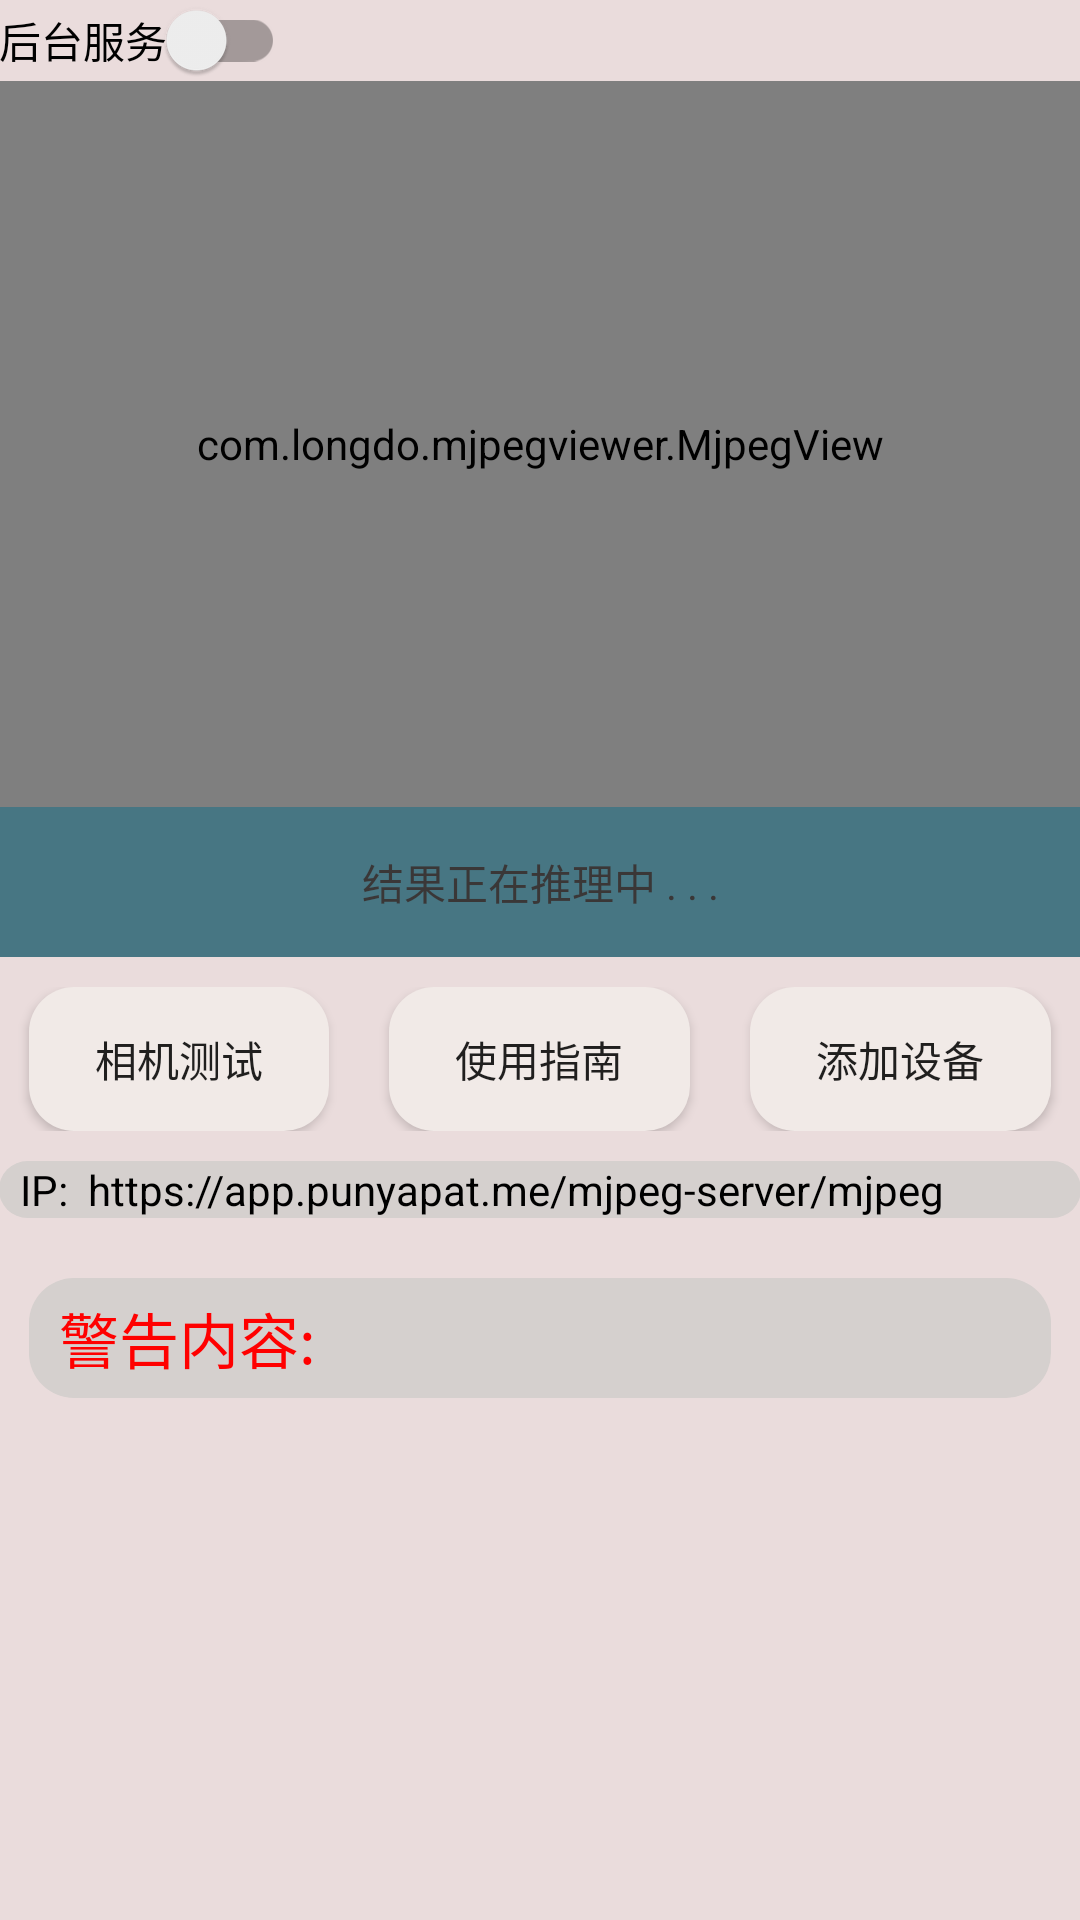

Android layout source for this screen:
<!-- AndroidManifest.xml: application theme AppTheme -->
<!-- res/layout/activity_main.xml -->
<LinearLayout xmlns:android="http://schemas.android.com/apk/res/android"
    xmlns:tools="http://schemas.android.com/tools" android:layout_width="match_parent"
    android:layout_height="match_parent"
    android:paddingLeft="@dimen/activity_horizontal_margin"
    android:paddingRight="@dimen/activity_horizontal_margin"
    android:paddingTop="@dimen/activity_vertical_margin"
    android:paddingBottom="@dimen/activity_vertical_margin"
    android:orientation="vertical"
    android:background="@color/layoutBackground"
    tools:context=".MainActivity">

    <androidx.appcompat.widget.SwitchCompat
        android:id="@+id/switchServer"
        android:layout_width="wrap_content"
        android:layout_height="wrap_content"
        android:text="后台服务" />


    <com.longdo.mjpegviewer.MjpegView
        android:id="@+id/mjpegview1"
        android:layout_width="match_parent"
        android:layout_height="242dp"
        android:background="#000" />





    <TextView
        android:id="@+id/textView"
        android:layout_width="match_parent"
        android:layout_height="50dp"
        android:background="#156"
        android:alpha="0.75"
        android:gravity="center"
        android:text="结果正在推理中 . . ."
        android:textColor="#000" />
    <LinearLayout
        android:layout_width="match_parent"
        android:layout_height="wrap_content"
        android:orientation="horizontal"
        android:layout_marginTop="10dp">
        <Button
            android:id="@+id/test_camera"
            android:layout_width="0dp"
            android:layout_height="wrap_content"
            android:text="相机测试"
            android:layout_weight="1"
            android:layout_marginLeft="10dp"
            android:layout_marginRight="10dp"
            android:background="@drawable/button_shape"/>

        <Button
            android:id="@+id/how_use"
            android:layout_width="0dp"
            android:layout_height="wrap_content"
            android:layout_weight="1"
            android:text="使用指南"
            android:layout_marginLeft="10dp"
            android:layout_marginRight="10dp"
            android:background="@drawable/button_shape"/>

        <Button
            android:id="@+id/add_fac"
            android:layout_width="0dp"
            android:layout_height="wrap_content"
            android:text="添加设备"
            android:layout_weight="1"
            android:layout_marginLeft="10dp"
            android:layout_marginRight="10dp"
            android:background="@drawable/button_shape"/>
    </LinearLayout>
    <TextView
        android:layout_width="match_parent"
        android:layout_height="wrap_content"
        android:id="@+id/ipText"
        android:layout_marginTop="10dp"
        android:textSize="14sp"
        android:paddingStart="7dp"
        android:text="IP:  https://app.punyapat.me/mjpeg-server/mjpeg"
        android:textColor="@color/black"
        android:background="@drawable/text_shape"/>
    <TextView
        android:id="@+id/warnText"
        android:layout_width="match_parent"
        android:layout_height="40dp"
        android:gravity="center_vertical"
        android:text="警告内容:"
        android:paddingStart="10dp"
        android:paddingEnd="5dp"
        android:layout_marginTop="20dp"
        android:layout_marginLeft="10dp"
        android:layout_marginRight="10dp"
        android:textColor="@color/red"
        android:textSize="20sp"
        android:background="@drawable/text_shape"/>


</LinearLayout>
<!-- resources referenced by this layout -->
<resources>
  <color name="black">#FF000000</color>
  <color name="layoutBackground">#FFEADCDC</color>
  <color name="red">#FF0000</color>
  <!-- drawable button_shape (drawable) -->
  <?xml version="1.0" encoding="utf-8"?>
  <shape xmlns:android="http://schemas.android.com/apk/res/android">
      <corners android:radius="15dp" /> 
      <solid android:color="#F1EAE7" /> 
  </shape>
  <!-- drawable text_shape (drawable) -->
  <?xml version="1.0" encoding="utf-8"?>
  <shape xmlns:android="http://schemas.android.com/apk/res/android">
      <corners android:radius="15dp" /> 
      <solid android:color="#D5D0CE" /> 
  </shape>
  <style name="AppTheme" parent="Theme.AppCompat.Light.DarkActionBar">
          
      </style>
</resources>
